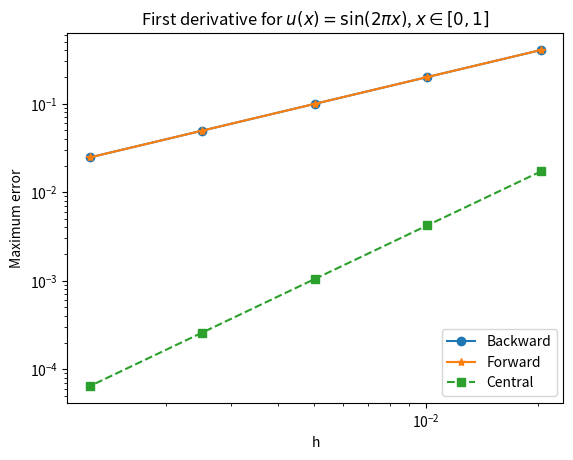

Here is the Python script that generated this plot:
"""
Convergence of finite difference approximation to first derivative using
backward, forward and central difference.
              u(x) = sin(2*pi*x), x in [0,1]
"""
import numpy as np
import matplotlib.pyplot as plt

xmin, xmax = 0.0, 1.0

def fun(x):
    return np.sin(2.0*np.pi*x)
    
def dfun(x):
    return 2.0*np.pi*np.cos(2.0*np.pi*x)

def ddfun(x):
    return -(2.0*np.pi)**2 * np.sin(2.0*np.pi*x)

npt = [50,100,200,400,800]
errb = []; errf = []; errc = []; hh=[]
for n in npt:
    x = np.linspace(xmin,xmax,n)
    h = (xmax - xmin)/(n-1); hh.append(h)
    f = fun(x)
    # backward difference
    dfb = (f[1:-1] - f[0:-2])/h
    # forward difference
    dff = (f[2:] - f[1:-1])/h
    # central difference
    dfc = (f[2:] - f[0:-2])/(2*h)
    # exact derivative
    dfe= dfun(x[1:-1])
    # errors
    errb.append(np.abs(dfe - dfb).max())
    errf.append(np.abs(dfe - dff).max())
    errc.append(np.abs(dfe - dfc).max())
    
# Compute convergence rates
print("%5s %17s %10s %10s" % ('h','Backward','Forward','Central'))
for i in range(1,len(hh)):
    pb = np.log(errb[i-1]/errb[i])/np.log(2)
    pf = np.log(errf[i-1]/errf[i])/np.log(2)
    pc = np.log(errc[i-1]/errc[i])/np.log(2)
    print("%e   %f   %f   %f" % (hh[i],pb,pf,pc))

# Plot error convergence
plt.loglog(hh,errb,'o-',hh,errf,'*-',hh,errc,'s--')
plt.xlabel('h')
plt.ylabel('Maximum error')
plt.legend(('Backward','Forward','Central'),loc='lower right')
plt.title('First derivative for $u(x)=\sin(2\pi x)$, $x\in[0,1]$')
plt.show()
